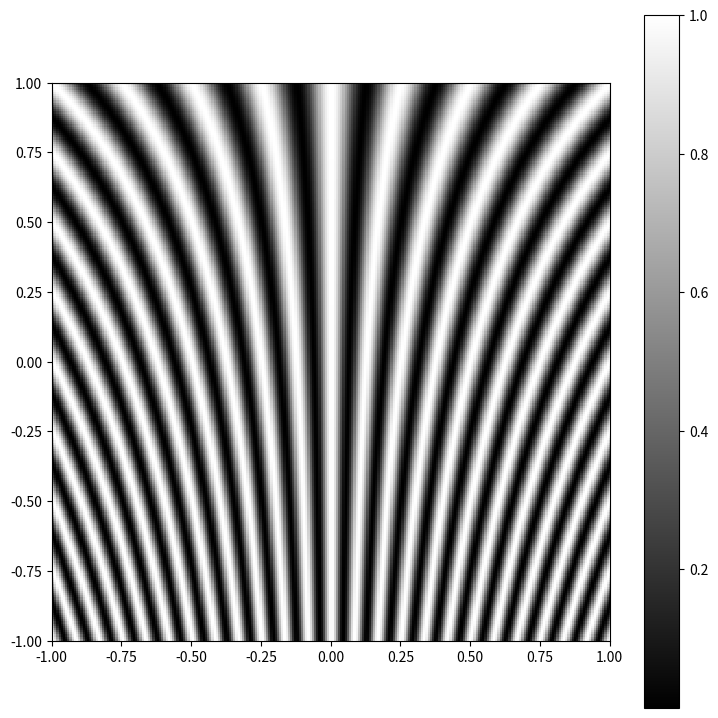
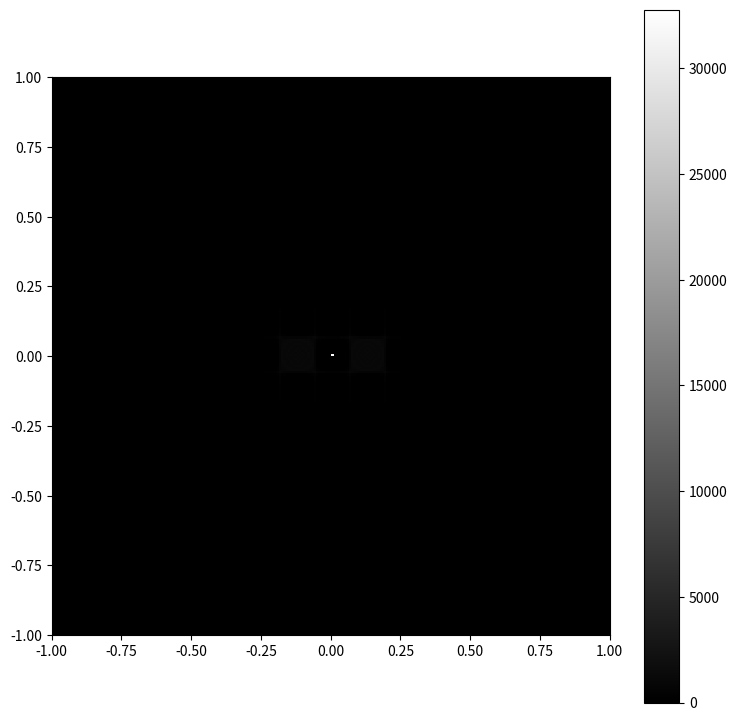
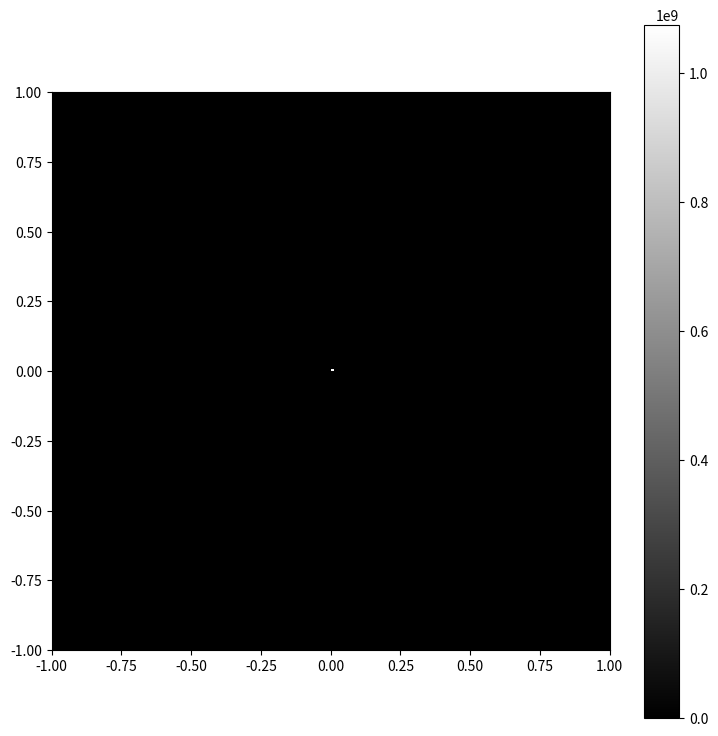
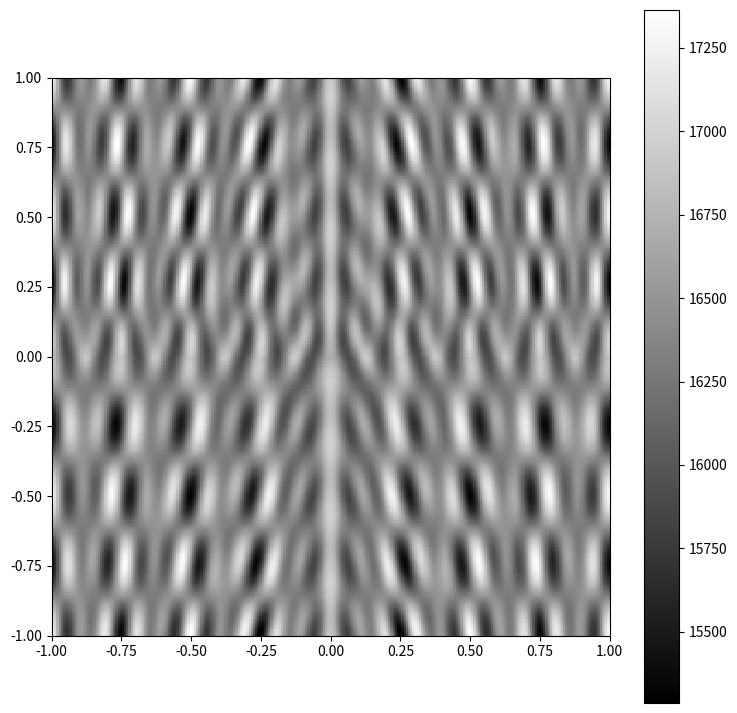

Generate these figures, in order, with matplotlib:
# -*- coding: utf-8 -*-
"""
Created on Sun Mar 27 22:30:01 2022

[redacted]
"""
import numpy as np
import matplotlib.pyplot as plt
import matplotlib.cm as cm
from numpy.fft import fft2,fftshift,ifft2,ifftshift

Npixels = 256 # number of pixels
R = 1 # extent of the xy space
x = y = np.linspace(-R, +R, Npixels)
X, Y = np.meshgrid(x,y)
kmin = 2

deltak = 2

Z = np.cos(2*np.pi*(kmin+deltak*np.abs(R-Y)) *X ) **2

fftZ = fftshift(fft2(ifftshift(Z)))

ps = fftZ**2

im = ifftshift(ifft2(ps))




for z in (Z,np.abs(fftZ),np.abs(ps),np.abs(im)):
    plt.figure(figsize=(9, 9))
    plt.imshow(z, 
               interpolation='none',
               cmap=cm.gray,
               origin='lower',
               extent = [-R,R,-R,R]
               )
    
    plt.colorbar()
